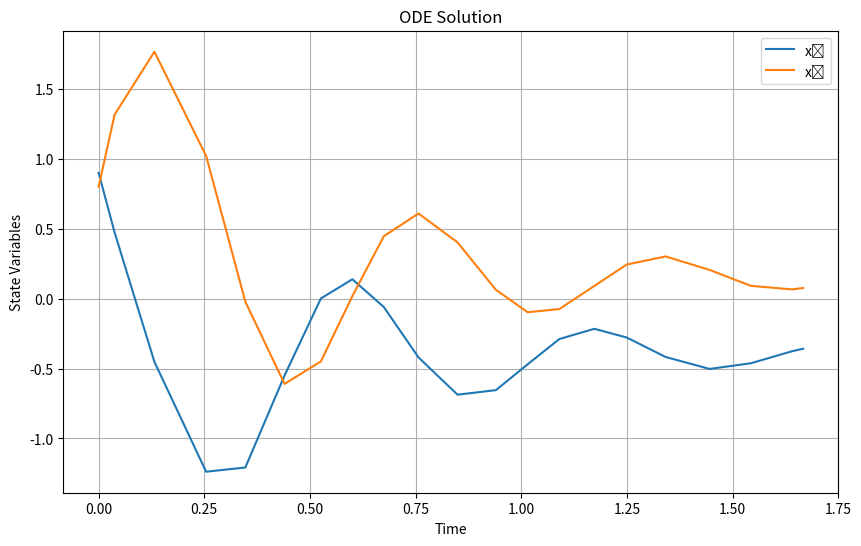

Write Python code to recreate this figure.
import numpy as np
from scipy.integrate import solve_ivp
import matplotlib.pyplot as plt

# Define the system dynamics function `f`
def f(t, u):
    wbase = 2 * np.pi * 60
    M = 30
    Pm = 5
    Pmax = 10
    
    # Define the Jacobian matrix J and resistance matrix R
    J = np.array([[0, -1], [1, 0]])
    R = np.diag([0.3, 0])
    
    # Compute dH(x) using the current state `u`
    dH_x = np.array([wbase * u[0] / M, Pmax * np.sin(u[1])])
    
    # Compute f(x) using the system dynamics
    du = (J - R) @ dH_x + np.array([0, Pm])
    return du

# Initial conditions
x_ini = np.array([0.9, 0.8])  # Initial values of x

# Time points
nt = 100    # Number of time points
t_span = (0.0, nt * (1/60/1))  # Time span

# Solve the ODE problem
sol = solve_ivp(f, t_span, x_ini, method='RK45')

# Extract the solution data
t_values = sol.t
x_values = sol.y

# Plot the solution
plt.figure(figsize=(10, 6))
plt.plot(t_values, x_values[0], label='x₁')
plt.plot(t_values, x_values[1], label='x₂')
plt.title('ODE Solution')
plt.xlabel('Time')
plt.ylabel('State Variables')
plt.legend()
plt.grid(True)
plt.show()
